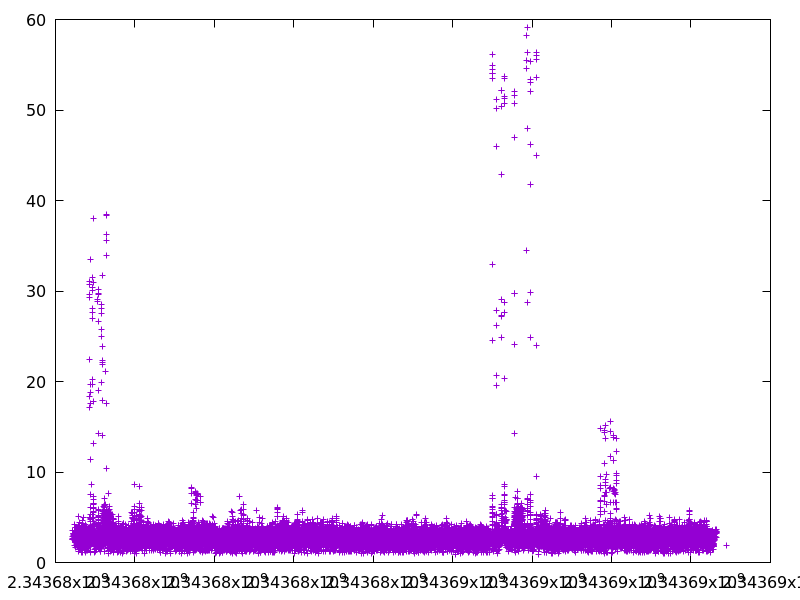

The data file committed next to this chart (first rows):
2343676424.761904, 2.5308729999999997
2343676429, 2.899
2343676431, 2.533
2343676434, 2.701
2343676439, 3.573
2343676442, 3.195
2343676445, 3.243
2343676448, 2.68
2343676453, 3.034
2343676456, 3.164
2343676459, 2.704
2343676463, 3.089
2343676466, 2.762
2343676468, 1.875
2343676472, 3.528
2343676477, 3.143
2343676480, 2.409
2343676485, 4.204
2343676488, 3.149
2343676491, 2.726
2343676494, 2.352
2343676498, 3.85
2343676501, 2.182
2343676503, 2.207
2343676505, 1.89
2343676509, 3.294
2343676512, 1.67
2343676515, 2.331
2343676518, 2.849
2343676520, 2.122
2343676525, 3.877
2343676528, 1.954
2343676532, 3.264
2343676535, 2.462
2343676537, 2.74
2343676540, 2.68
2343676543, 2.886
2343676548, 2.676
2343676551, 2.794
2343676554, 2.471
2343676556, 2.002
2343676556, 2.227
2343676556, 3.534
2343676556, 3.826
2343676557, 2.856
2343676558, 2.808
2343676559, 2.743
2343676559, 3.234
2343676559, 2.447
2343676560, 3.918
2343676560, 3.635
2343676561, 2.268
2343676563, 3.065
2343676563, 3.074
2343676563, 2.515
2343676563, 2.909
2343676563, 3.017
2343676564, 3.026
2343676565, 2.68
2343676566, 2.159
2343676567, 2.238
... 36,057 more rows
